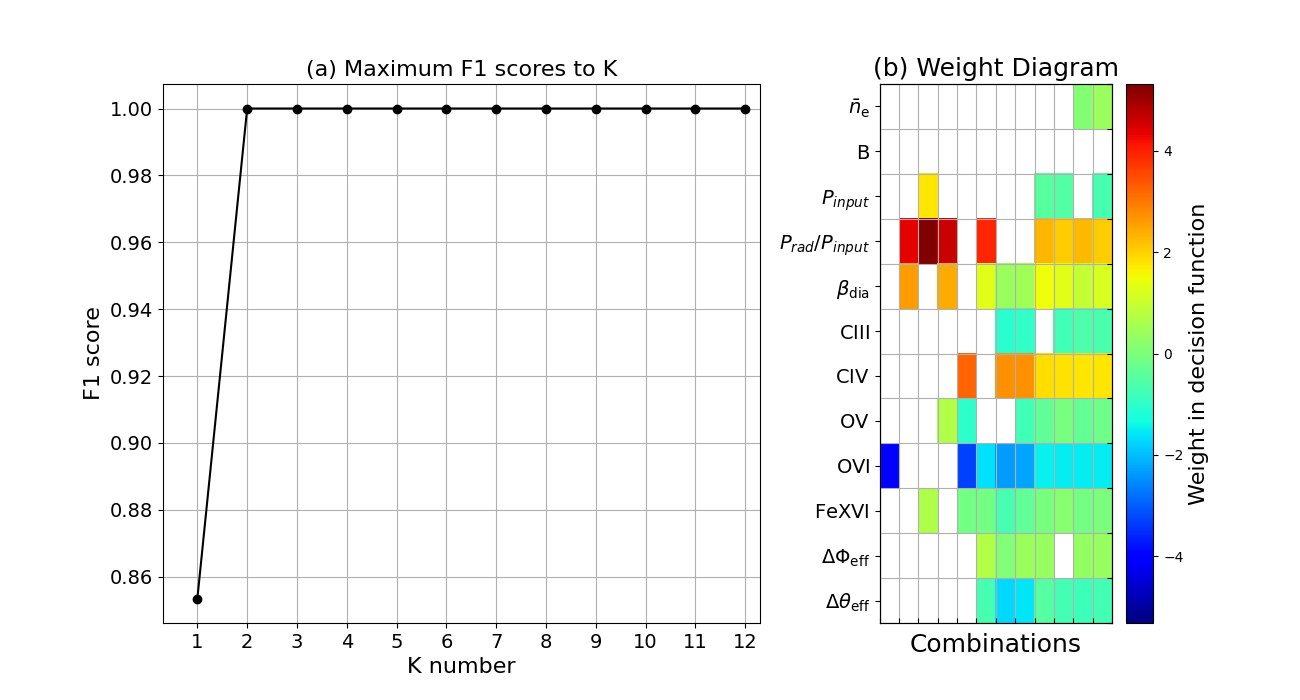

The data file committed next to this chart (first rows):
K, 1.0, 2.0, 3.0, 4.0, 5.0, 6.0, 7.0, 8.0, 9.0, 10.0, 11.0, 12.0
TruePositive, 0.925, 1.0, 1.0, 1.0, 1.0, 1.0, 1.0, 1.0, 1.0, 1.0, 1.0, 1.0
FalsePositive, 0.25, 0.0, 0.0, 0.0, 0.0, 0.0, 0.0, 0.0, 0.0, 0.0, 0.0, 0.0
Precision, 0.81, 1.0, 1.0, 1.0, 1.0, 1.0, 1.0, 1.0, 1.0, 1.0, 1.0, 1.0
F-measure, 0.8535, 1.0, 1.0, 1.0, 1.0, 1.0, 1.0, 1.0, 1.0, 1.0, 1.0, 1.0
weight0, 0.0, 0.0, 0.0, 0.0, 0.0, 0.0, 0.0, 0.0, 0.0, 0.0, 0.1053, 0.3756
weight1, 0.0, 0.0, 0.0, 0.0, 0.0, 0.0, 0.0, 0.0, 0.0, 0.0, 0.0, 0.0
weight2, 0.0, 0.0, 1.783, 0.0, 0.0, 0.0, 0.0, 0.0, -0.4489, -0.5171, 0.0, -0.6767
weight3, 0.0, 4.402, 5.319, 4.635, 0.0, 3.92, 0.0, 0.0, 2.292, 2.069, 2.255, 2.043
weight4, 0.0, 2.614, 0.0, 2.435, 0.0, 1.32, 0.3919, 0.4698, 1.494, 1.329, 0.9205, 1.202
weight5, 0.0, 0.0, 0.0, 0.0, 0.0, 0.0, -1.073, -0.9836, 0.0, -0.7674, -0.5965, -0.6278
weight6, 0.0, 0.0, 0.0, 0.0, 3.231, 0.0, 2.702, 2.716, 1.86, 1.796, 1.78, 1.779
weight7, 0.0, 0.0, 0.0, 0.671, -1.002, 0.0, 0.0, -0.7748, -0.3624, -0.06761, -0.2999, -0.2074
weight8, -3.986, 0.0, 0.0, 0.0, -3.317, -1.658, -2.355, -2.283, -1.458, -1.532, -1.525, -1.504
weight9, 0.0, 0.0, 0.6574, 0.0, -0.09972, -0.1214, -0.669, -0.3693, -0.06903, 0.1263, -0.1061, -0.02253
weight10, 0.0, 0.0, 0.0, 0.0, 0.0, 0.6738, 0.05857, 0.3933, 0.3496, 0.0, 0.3095, 0.3463
weight11, 0.0, 0.0, 0.0, 0.0, 0.0, -0.6857, -1.732, -1.6, -0.4892, -0.7324, -0.7945, -0.712
bias, 1.92, -3.543, -4.21, -4.101, 0.6948, -1.764, 1.978, 1.834, -1.474, -0.7553, -0.8658, -0.8784
